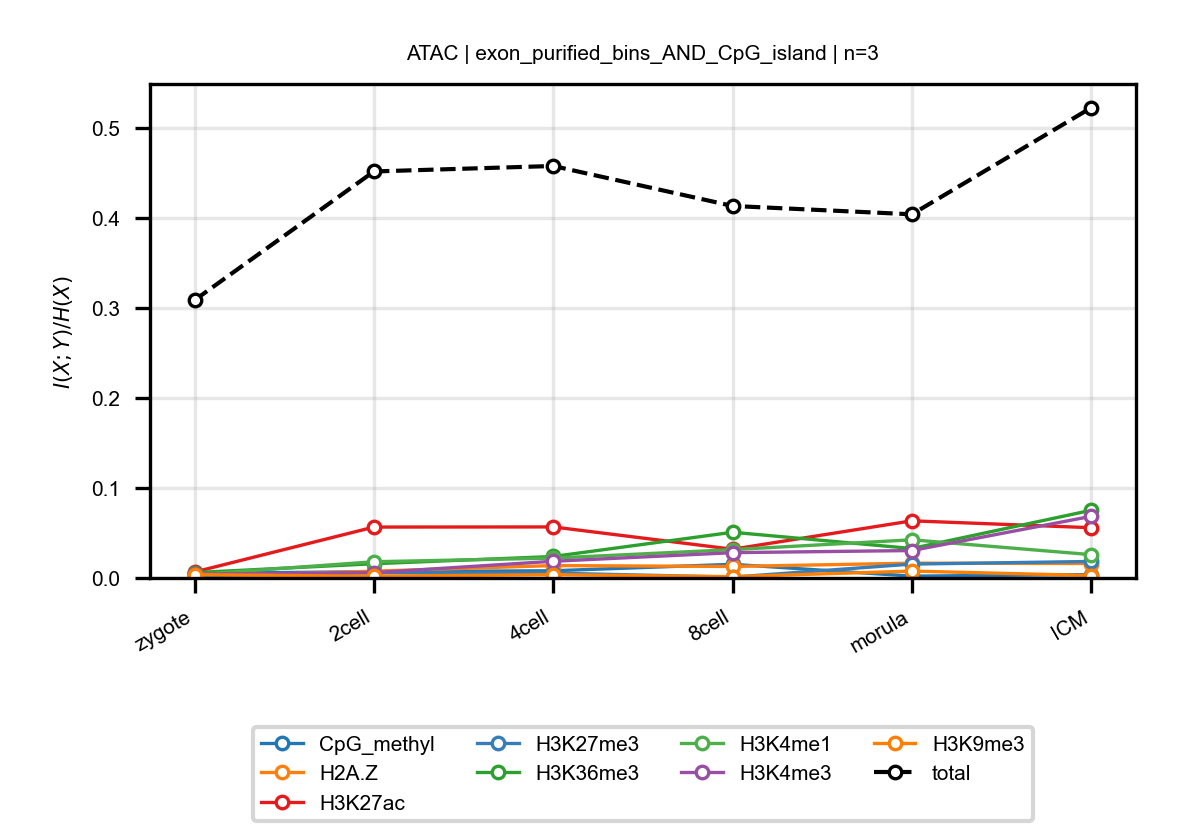

The data file committed next to this chart (first rows):
anchor, target, n_bins, stage, block, normalized_mi
ATAC, CpG_methyl, 3, zygote, exon_purified_bins_AND_CpG_island, 0.005144
ATAC, CpG_methyl, 3, 2cell, exon_purified_bins_AND_CpG_island, 0.006967
ATAC, CpG_methyl, 3, 4cell, exon_purified_bins_AND_CpG_island, 0.008015
ATAC, CpG_methyl, 3, 8cell, exon_purified_bins_AND_CpG_island, 0.01517
ATAC, CpG_methyl, 3, morula, exon_purified_bins_AND_CpG_island, 0.002058
ATAC, CpG_methyl, 3, ICM, exon_purified_bins_AND_CpG_island, 0.003765
ATAC, H2A.Z, 3, zygote, exon_purified_bins_AND_CpG_island, 0.001563
ATAC, H2A.Z, 3, 2cell, exon_purified_bins_AND_CpG_island, 0.007583
ATAC, H2A.Z, 3, 4cell, exon_purified_bins_AND_CpG_island, 0.01379
ATAC, H2A.Z, 3, 8cell, exon_purified_bins_AND_CpG_island, 0.01278
ATAC, H2A.Z, 3, morula, exon_purified_bins_AND_CpG_island, 0.01644
ATAC, H2A.Z, 3, ICM, exon_purified_bins_AND_CpG_island, 0.01607
ATAC, H3K27ac, 3, zygote, exon_purified_bins_AND_CpG_island, 0.006615
ATAC, H3K27ac, 3, 2cell, exon_purified_bins_AND_CpG_island, 0.05654
ATAC, H3K27ac, 3, 4cell, exon_purified_bins_AND_CpG_island, 0.05669
ATAC, H3K27ac, 3, 8cell, exon_purified_bins_AND_CpG_island, 0.03193
ATAC, H3K27ac, 3, morula, exon_purified_bins_AND_CpG_island, 0.06348
ATAC, H3K27ac, 3, ICM, exon_purified_bins_AND_CpG_island, 0.05583
ATAC, H3K27me3, 3, zygote, exon_purified_bins_AND_CpG_island, 0.002396
ATAC, H3K27me3, 3, 2cell, exon_purified_bins_AND_CpG_island, 0.00578
ATAC, H3K27me3, 3, 4cell, exon_purified_bins_AND_CpG_island, 0.005406
ATAC, H3K27me3, 3, 8cell, exon_purified_bins_AND_CpG_island, 0.000952
ATAC, H3K27me3, 3, morula, exon_purified_bins_AND_CpG_island, 0.01542
ATAC, H3K27me3, 3, ICM, exon_purified_bins_AND_CpG_island, 0.01835
ATAC, H3K36me3, 3, zygote, exon_purified_bins_AND_CpG_island, 0.005965
ATAC, H3K36me3, 3, 2cell, exon_purified_bins_AND_CpG_island, 0.01581
ATAC, H3K36me3, 3, 4cell, exon_purified_bins_AND_CpG_island, 0.02385
ATAC, H3K36me3, 3, 8cell, exon_purified_bins_AND_CpG_island, 0.05078
ATAC, H3K36me3, 3, morula, exon_purified_bins_AND_CpG_island, 0.03271
ATAC, H3K36me3, 3, ICM, exon_purified_bins_AND_CpG_island, 0.07521
ATAC, H3K4me1, 3, zygote, exon_purified_bins_AND_CpG_island, 0.003723
ATAC, H3K4me1, 3, 2cell, exon_purified_bins_AND_CpG_island, 0.01803
ATAC, H3K4me1, 3, 4cell, exon_purified_bins_AND_CpG_island, 0.02206
ATAC, H3K4me1, 3, 8cell, exon_purified_bins_AND_CpG_island, 0.0315
ATAC, H3K4me1, 3, morula, exon_purified_bins_AND_CpG_island, 0.0424
ATAC, H3K4me1, 3, ICM, exon_purified_bins_AND_CpG_island, 0.02591
ATAC, H3K4me3, 3, zygote, exon_purified_bins_AND_CpG_island, 0.004273
ATAC, H3K4me3, 3, 2cell, exon_purified_bins_AND_CpG_island, 0.005918
ATAC, H3K4me3, 3, 4cell, exon_purified_bins_AND_CpG_island, 0.01854
ATAC, H3K4me3, 3, 8cell, exon_purified_bins_AND_CpG_island, 0.02812
ATAC, H3K4me3, 3, morula, exon_purified_bins_AND_CpG_island, 0.03046
ATAC, H3K4me3, 3, ICM, exon_purified_bins_AND_CpG_island, 0.06845
ATAC, H3K9me3, 3, zygote, exon_purified_bins_AND_CpG_island, 0.003629
ATAC, H3K9me3, 3, 2cell, exon_purified_bins_AND_CpG_island, 0.001938
ATAC, H3K9me3, 3, 4cell, exon_purified_bins_AND_CpG_island, 0.003663
ATAC, H3K9me3, 3, 8cell, exon_purified_bins_AND_CpG_island, 0.001452
ATAC, H3K9me3, 3, morula, exon_purified_bins_AND_CpG_island, 0.00765
ATAC, H3K9me3, 3, ICM, exon_purified_bins_AND_CpG_island, 0.002694
ATAC, total, 3, zygote, exon_purified_bins_AND_CpG_island, 0.3086
ATAC, total, 3, 2cell, exon_purified_bins_AND_CpG_island, 0.4515
ATAC, total, 3, 4cell, exon_purified_bins_AND_CpG_island, 0.4576
ATAC, total, 3, 8cell, exon_purified_bins_AND_CpG_island, 0.4132
ATAC, total, 3, morula, exon_purified_bins_AND_CpG_island, 0.4039
ATAC, total, 3, ICM, exon_purified_bins_AND_CpG_island, 0.5224
